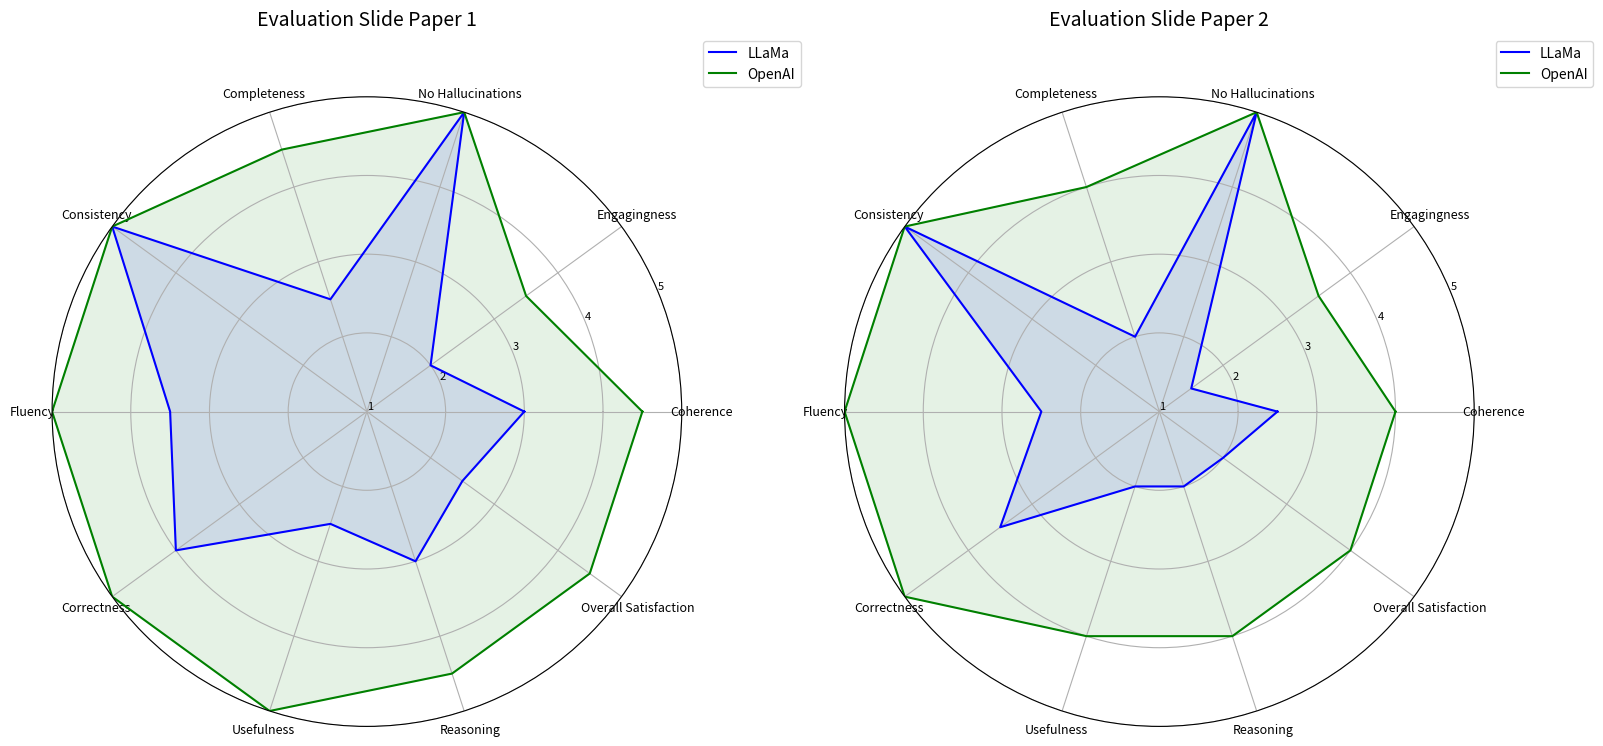

Reproduce this figure in Python.
import matplotlib.pyplot as plt
import numpy as np

# Categories and binary category indices
categories = ['Coherence', 'Engagingness', 'No Hallucinations', 'Completeness', 'Consistency',
              'Fluency', 'Correctness', 'Usefulness', 'Reasoning', 'Overall Satisfaction']
N = len(categories)
binary_indices = [2, 4]  # Hallucinations and Consistency

# Updated scores for Radar 1
llama_1 = [3.00, 2.00, 1.00, 2.50, 1.00, 3.50, 4.00, 2.50, 3.00, 2.50]
openai_1 = [4.50, 3.50, 1.00, 4.50, 1.00, 5.00, 5.00, 5.00, 4.50, 4.50]

# Updated scores for Radar 2
llama_2 = [2.50, 1.50, 1.00, 2.00, 1.00, 2.50, 3.50, 2.00, 2.00, 2.00]
openai_2 = [4.00, 3.50, 1.00, 4.00, 1.00, 5.00, 5.00, 4.00, 4.00, 4.00]



# Adjust binary scores from 0–1 to 1–5 scale
def adjust_binary_to_scale_1_5(scores):
    return [
        1 + 4 * s if i in binary_indices and s <= 1 else s
        for i, s in enumerate(scores)
    ]

# Normalize all values
llama_1 = adjust_binary_to_scale_1_5(llama_1)
openai_1 = adjust_binary_to_scale_1_5(openai_1)
llama_2 = adjust_binary_to_scale_1_5(llama_2)
openai_2 = adjust_binary_to_scale_1_5(openai_2)

# Radar chart setup
angles = np.linspace(0, 2 * np.pi, N, endpoint=False).tolist()
angles += [angles[0]]

fig, axes = plt.subplots(1, 2, figsize=(16, 8), subplot_kw=dict(polar=True))

# Data for both charts
data_pairs = [
    ('Evaluation Slide Paper 1', llama_1, openai_1),
    ('Evaluation Slide Paper 2', llama_2, openai_2)
]

for ax, (title, llama, openai) in zip(axes, data_pairs):
    llama += [llama[0]]
    openai += [openai[0]]

    ax.plot(angles, llama, label='LLaMa', color='blue')
    ax.fill(angles, llama, color='blue', alpha=0.1)

    ax.plot(angles, openai, label='OpenAI', color='green')
    ax.fill(angles, openai, color='green', alpha=0.1)

    ax.set_xticks(angles[:-1])
    ax.set_xticklabels(categories, fontsize=9)
    ax.set_ylim(1, 5)
    ax.set_yticks([1, 2, 3, 4, 5])
    ax.set_yticklabels([str(i) for i in range(1, 6)], fontsize=8)
    ax.set_title(title, size=14, y=1.1)
    ax.grid(True)
    ax.legend(loc='upper right', bbox_to_anchor=(1.2, 1.1))

plt.tight_layout()
plt.show()
